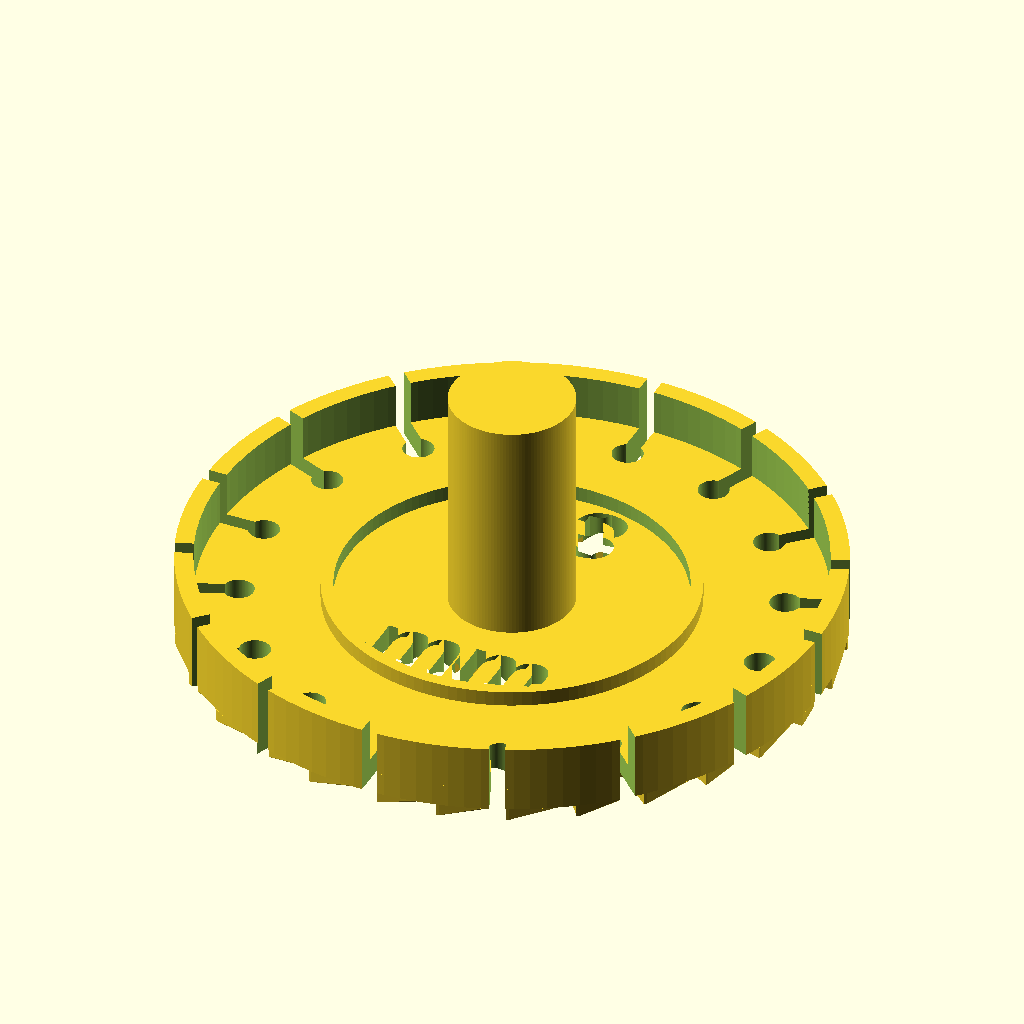
Cell 1: the model at its default parameters.
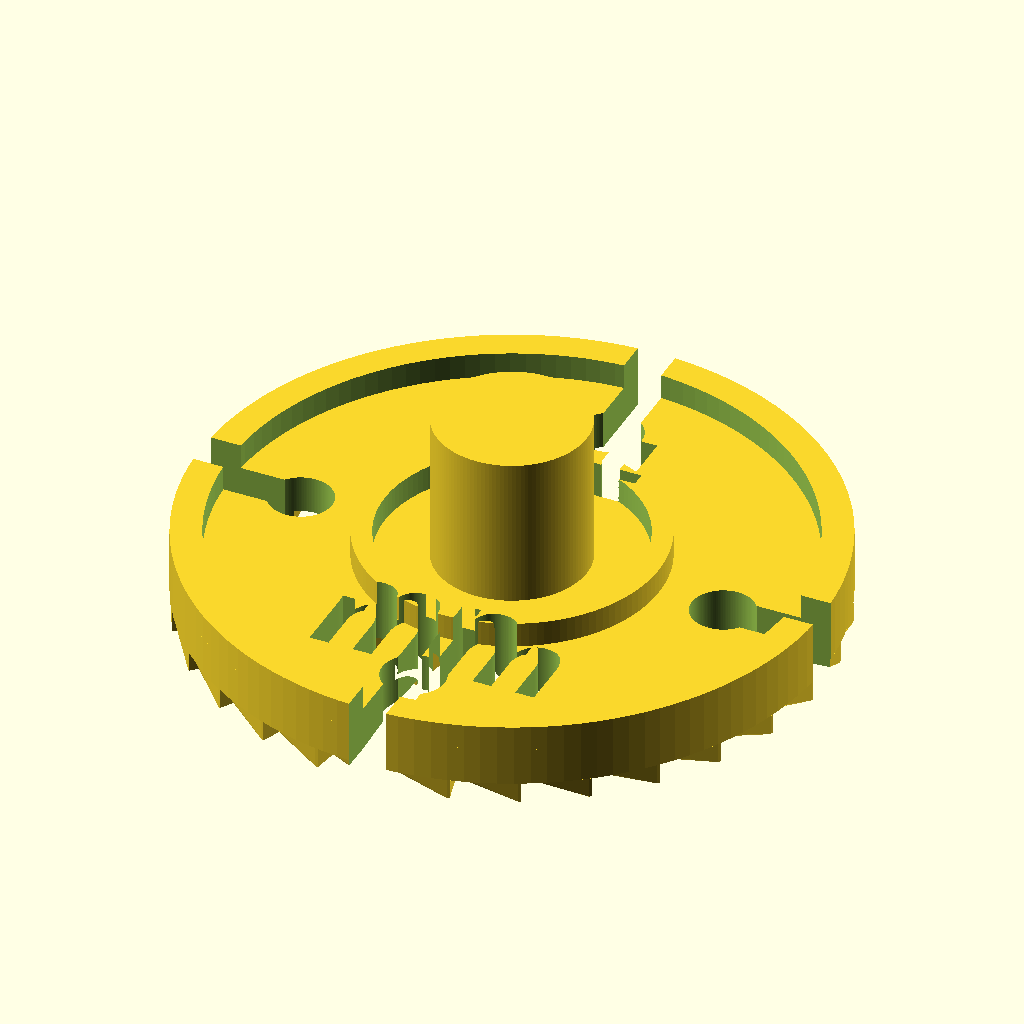
Cell 2: the "11mm" preset from the model's presets file.
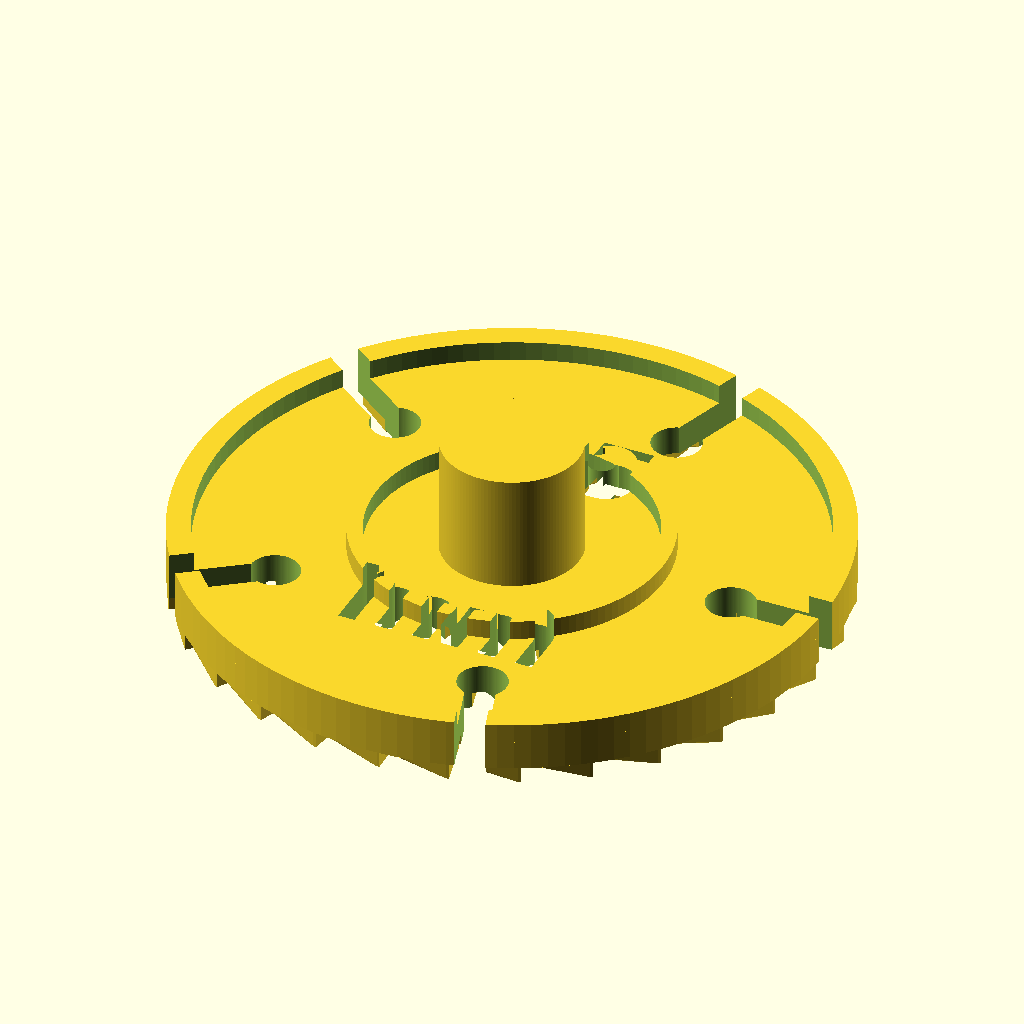
Cell 3: the "15mm" preset from the model's presets file.
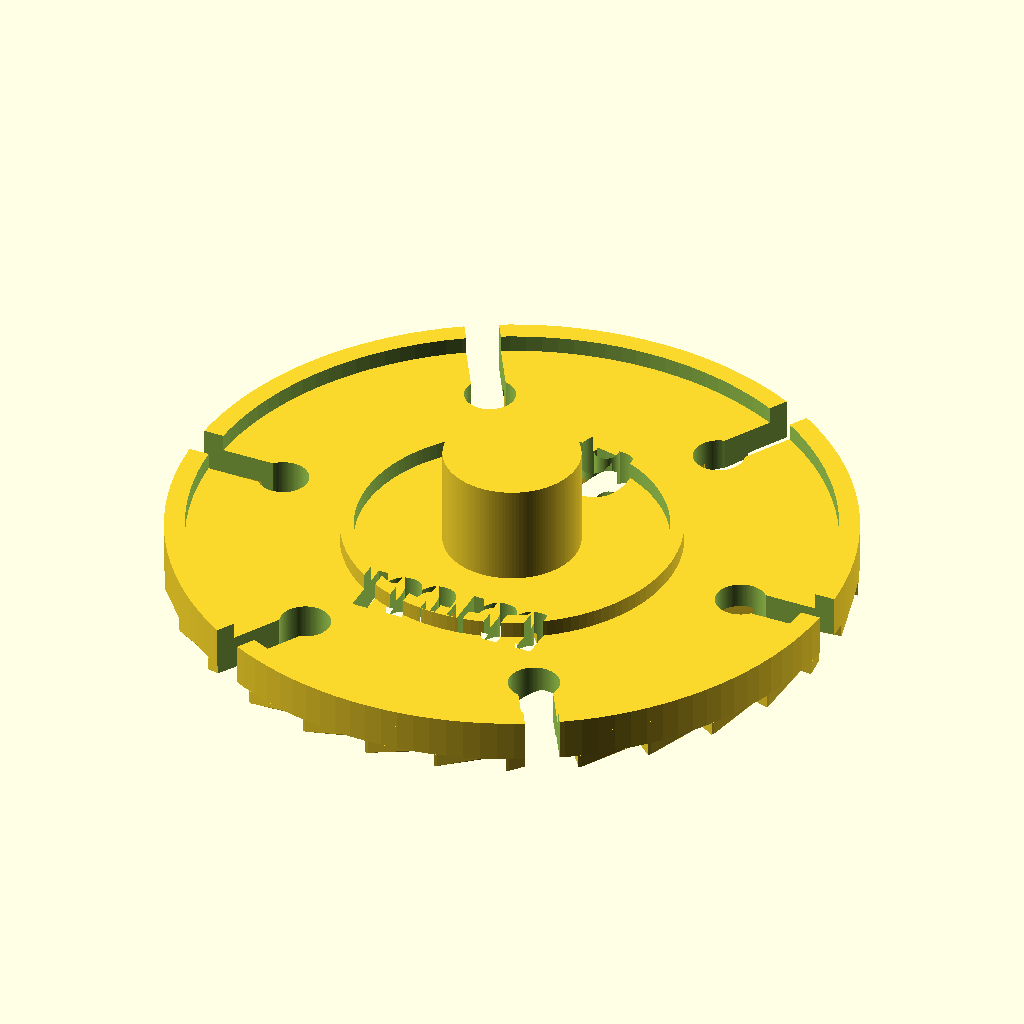
Cell 4 — preset "19mm".
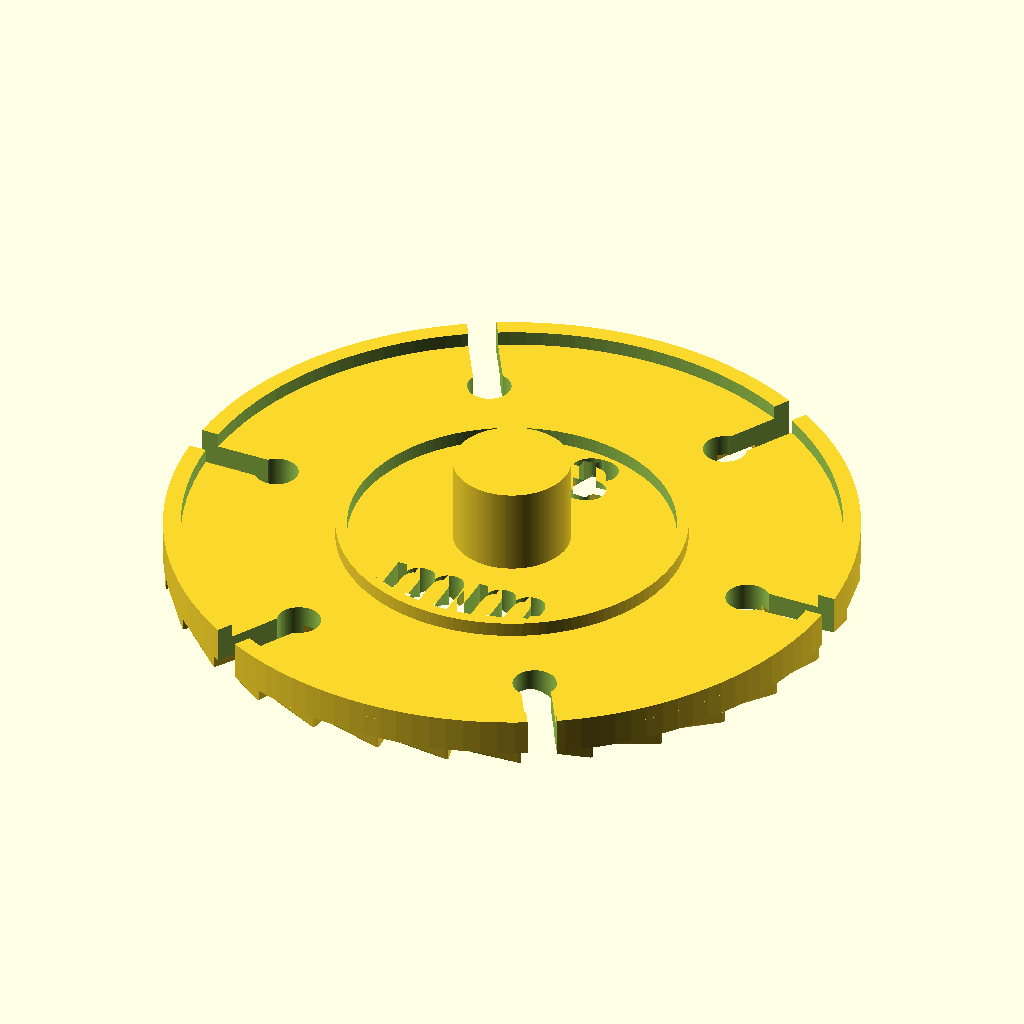
Cell 5 — preset "23mm".
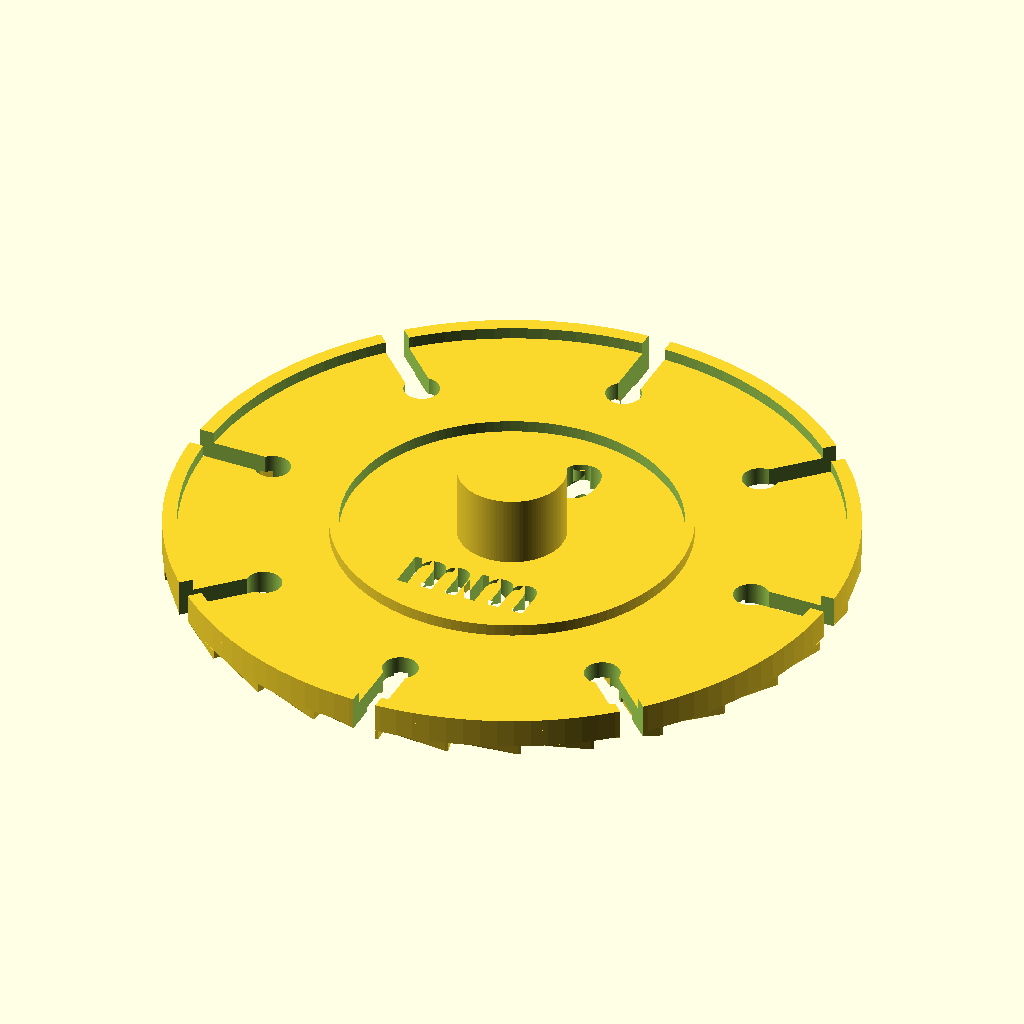
Cell 6 — preset "29mm".
The same orthographic view direction (rotation 55°, 0°, 25°; colour scheme Cornfield) for every cell, with the view re-fitted per cell, so scale and position can differ between cells.
Source of the model, random/button_template/button_template.scad:
// ============================================
// Button Fabric Marking Template
// ============================================
// Place on fabric, hold the center post to keep
// it steady, and trace around the outer edge
// (including notches) with a pen/marker, then cut.
// The notches guide where to snip inward so the
// fabric folds neatly around the button shell.
// ============================================

/* [Button] */

// Button diameter in mm
button_diameter = 23;      // [10:0.5:60]

// Folding margin per side in mm
fold_margin = 9.5;         // [5:0.5:20]

/* [Notches] */

// Number of cut-guide notches (0 = none)
num_notches = 16;          // [0:1:32]

// Notch depth in mm
notch_depth = 4;           // [2:0.5:10]

// Notch width in mm
notch_width = 1.0;         // [0.5:0.1:2]

// Pencil mark circle diameter at inner end of notch
notch_mark_diameter = 2.0; // [1:0.25:4]

/* [Rim] */

// Rim height in mm (0 = no rim)
rim_height = 3;            // [0:0.5:5]

// Rim width in mm
rim_width = 1.2;           // [0.8:0.1:2]

/* [Inner Guide Ring] */

// Inner guide ring height in mm (0 = no ring)
guide_ring_height = 1.0;   // [0:0.25:2]

// Inner guide ring width in mm
guide_ring_width = 0.8;    // [0.4:0.1:1.5]

/* [Center Post] */

// Center post height in mm (0 = no post)
center_post_height = 15;   // [0:1:30]

// Center post radius in mm
center_post_radius = 4;    // [2:0.5:8]

/* [Text Label] */

// Text size in mm
text_size = 5;             // [3:0.5:10]

// Text depth (engraving depth)
text_depth = 0.6;          // [0.3:0.1:1]

/* [Grip] */

// Add sawtooth grip pattern to the base underside
material_grip = true;      // [true, false]

// Ring spacing in mm
sawtooth_spacing = 2.5;    // [1.5:0.5:5]

// Tooth height in mm
sawtooth_height = 0.8;     // [0.3:0.1:1.5]

// Tooth angular span in degrees
tooth_angle = 8;           // [3:1:20]

// Gap between teeth in degrees
tooth_gap = 4;             // [2:1:10]

/* [Base] */

// Base thickness in mm
base_thickness = 1.5;      // [1:0.25:3]

// Circle smoothness
$fn = 128;

// === CALCULATED VALUES ===
button_radius = button_diameter / 2;
total_radius = button_radius + fold_margin;
number_text = str(button_diameter);
tooth_step = tooth_angle + tooth_gap;
num_teeth_per_ring = floor(360 / tooth_step);
notch_mark_radius = notch_mark_diameter / 2;
grip_z = material_grip ? sawtooth_height : 0;

// === MODULES ===

module base_disk() {
    cylinder(h = base_thickness, r = total_radius);
}

module rim_ring() {
    if (rim_height > 0) {
        translate([0, 0, base_thickness])
            difference() {
                cylinder(h = rim_height, r = total_radius);
                translate([0, 0, -0.1])
                    cylinder(h = rim_height + 0.2, r = total_radius - rim_width);
            }
    }
}

module single_notch() {
    // Slot
    translate([total_radius - notch_depth, -notch_width/2, -grip_z - 0.1])
        cube([notch_depth + 1, notch_width, base_thickness + rim_height + grip_z + 0.2]);
    // Pencil mark circle at inner end
    translate([total_radius - notch_depth, 0, -grip_z - 0.1])
        cylinder(h = base_thickness + rim_height + grip_z + 0.2, r = notch_mark_radius);
}

module all_notches() {
    if (num_notches > 0) {
        for (i = [0 : num_notches - 1]) {
            rotate([0, 0, i * 360 / num_notches])
                single_notch();
        }
    }
}

module inner_guide_ring() {
    if (guide_ring_height > 0) {
        translate([0, 0, base_thickness])
            difference() {
                cylinder(h = guide_ring_height, r = button_radius + guide_ring_width/2);
                translate([0, 0, -0.1])
                    cylinder(h = guide_ring_height + 0.2, r = button_radius - guide_ring_width/2);
            }
    }
}

module center_post() {
    if (center_post_height > 0) {
        cylinder(h = base_thickness + center_post_height, r = center_post_radius);
    }
}

module number_label() {
    gap = 1.5;
    label_y = center_post_radius + gap + text_size / 2;
    translate([0, label_y, -grip_z - 0.1])
        linear_extrude(height = base_thickness + guide_ring_height + grip_z + 0.2)
            text(number_text, size = text_size, halign = "center", valign = "center", font = "Liberation Sans:style=Bold");
}

module mm_label() {
    gap = 1.5;
    label_y = -(center_post_radius + gap + text_size / 2);
    translate([0, label_y, -grip_z - 0.1])
        linear_extrude(height = base_thickness + guide_ring_height + grip_z + 0.2)
            text("mm", size = text_size, halign = "center", valign = "center", font = "Liberation Sans:style=Bold");
}

module single_tooth(r_inner, r_outer, direction) {
    module radial_slice(h) {
        rotate_extrude(angle = 0.5, $fn = max(64, $fn))
            translate([r_inner, 0, 0])
                square([r_outer - r_inner, h]);
    }

    if (direction == 1) {
        hull() {
            rotate([0, 0, 0])
                translate([0, 0, -0.01])
                    radial_slice(0.01);
            rotate([0, 0, tooth_angle])
                translate([0, 0, -sawtooth_height])
                    radial_slice(sawtooth_height);
        }
    } else {
        hull() {
            rotate([0, 0, 0])
                translate([0, 0, -sawtooth_height])
                    radial_slice(sawtooth_height);
            rotate([0, 0, tooth_angle])
                translate([0, 0, -0.01])
                    radial_slice(0.01);
        }
    }
}

module sawtooth_ring(r_inner, r_outer, direction) {
    for (i = [0 : num_teeth_per_ring - 1]) {
        rotate([0, 0, i * tooth_step])
            single_tooth(r_inner, r_outer, direction);
    }
}

module grip_pattern() {
    start_r = center_post_height > 0 ? center_post_radius : 1;
    end_r = total_radius;
    num_rings = max(1, floor((end_r - start_r) / sawtooth_spacing));
    actual_spacing = (end_r - start_r) / num_rings;

    for (i = [0 : num_rings - 1]) {
        r_inner = start_r + i * actual_spacing;
        r_outer = start_r + (i + 1) * actual_spacing;
        dir = (i % 2 == 0) ? 1 : -1;
        rotate([0, 0, (i % 2) * tooth_step / 2])
            sawtooth_ring(r_inner, r_outer, dir);
    }
}

// === ASSEMBLE ===
difference() {
    union() {
        base_disk();
        rim_ring();
        inner_guide_ring();
        center_post();
        if (material_grip) grip_pattern();
    }
    all_notches();
    number_label();
    mm_label();
}
Customizer parameters (derived from the source; name, type, default, range or options):
button_diameter: number, default 23, range 10 to 60, step 0.5
fold_margin: number, default 9.5, range 5 to 20, step 0.5
num_notches: number, default 16, range 0 to 32, step 1
notch_depth: number, default 4, range 2 to 10, step 0.5
notch_width: number, default 1, range 0.5 to 2, step 0.1
notch_mark_diameter: number, default 2, range 1 to 4, step 0.25
rim_height: number, default 3, range 0 to 5, step 0.5
rim_width: number, default 1.2, range 0.8 to 2, step 0.1
guide_ring_height: number, default 1, range 0 to 2, step 0.25
guide_ring_width: number, default 0.8, range 0.4 to 1.5, step 0.1
center_post_height: number, default 15, range 0 to 30, step 1
center_post_radius: number, default 4, range 2 to 8, step 0.5
text_size: number, default 5, range 3 to 10, step 0.5
text_depth: number, default 0.6, range 0.3 to 1, step 0.1
material_grip: bool, default true
sawtooth_spacing: number, default 2.5, range 1.5 to 5, step 0.5
sawtooth_height: number, default 0.8, range 0.3 to 1.5, step 0.1
tooth_angle: number, default 8, range 3 to 20, step 1
tooth_gap: number, default 4, range 2 to 10, step 1
base_thickness: number, default 1.5, range 1 to 3, step 0.25
